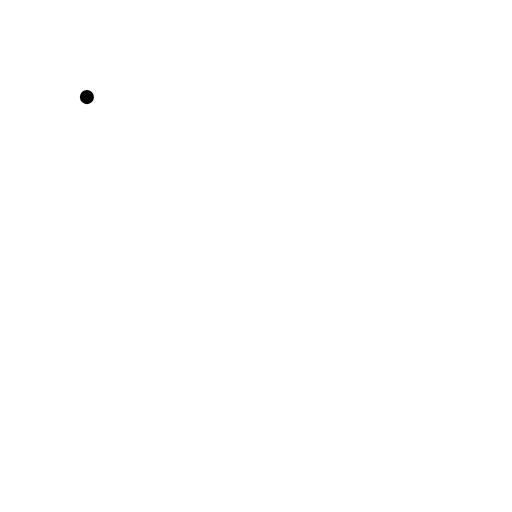
t = 0.00 s
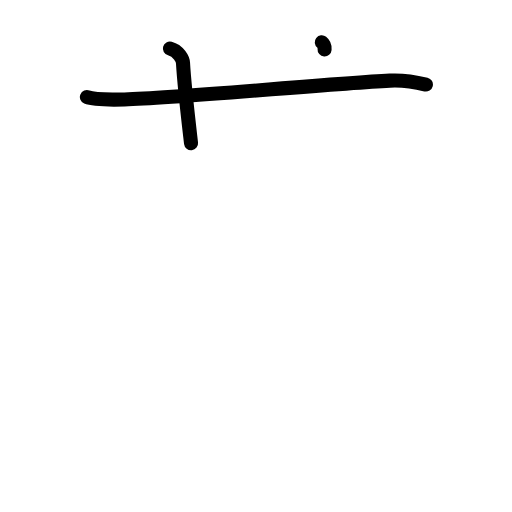
t = 2.20 s
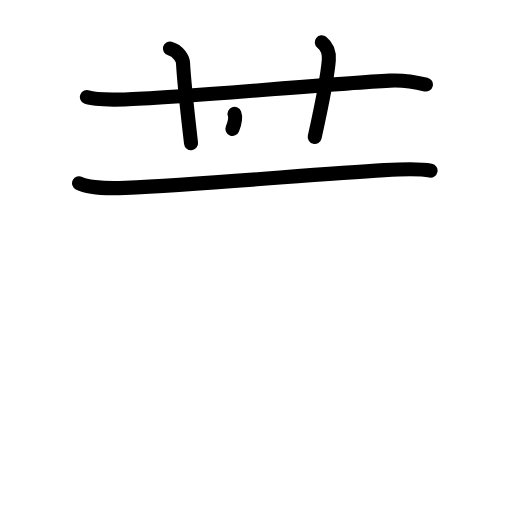
t = 4.40 s
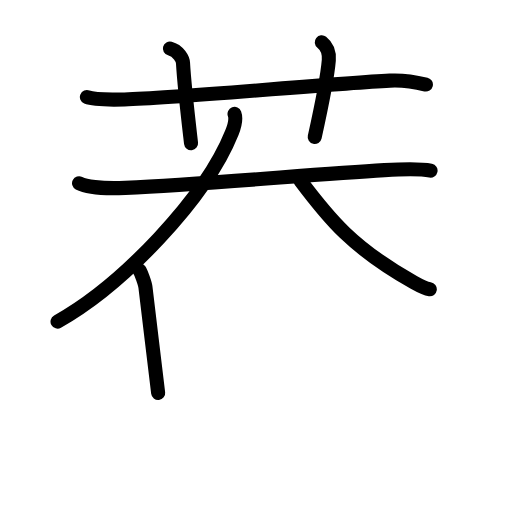
t = 6.60 s
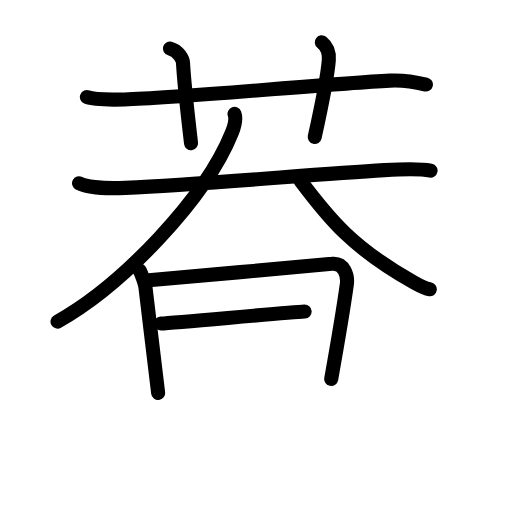
t = 8.80 s
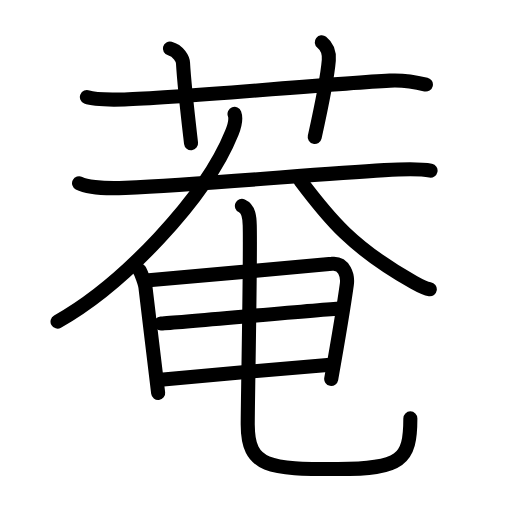
t = 11.00 s

The animated SVG that drew these frames (rendered in a browser with its animation timeline set to each time). Animation: 35 SMIL elements (animate=35); one cycle of 11.00 s.

<?xml version="1.0" encoding="UTF-8"?>
<!--
AniKanjiVG is licensed by CC-BY-SA Paul C. Sommerhoff (https://bitbucket.org/sommerhoff/anikanjivg).
AniKanjiVG uses KanjiVG which is licensed by CC-BY-SA Ulrich Apel (http://kanjivg.tagaini.net).
See also http://creativecommons.org/licenses/by-sa/3.0/
-->
<svg xmlns:kvg='http://kanjivg.tagaini.net' xmlns='http://www.w3.org/2000/svg' width='109' height='109' viewBox='0 0 109 109' style='fill:none;stroke:#000000;stroke-width:3;stroke-linecap:round;stroke-linejoin:round;' id="kvg:kanji_083f4"><g id="kvg:083f4" kvg:element="菴"><g id="kvg:083f4-g1" kvg:element="艹" kvg:variant="true" kvg:original="艸" kvg:position="top" kvg:radical="general"><path id="kvg:083f4-s1" kvg:type="㇐" d="M18.5,20.67c1.29,0.53,5,0.58,8,0.5c11.94-0.33,42.8-3.3,56.5-4c3.25-0.17,6.59,0.57,7.67,0.83"><animate attributeName="d" begin="0.0s" dur="0.3333333333333333s" from="M18.5,20.67C18.5,20.67,18.5,20.67,18.5,20.67" to="M18.5,20.67c1.29,0.53,5,0.58,8,0.5" />
<animate attributeName="d" begin="0.3333333333333333s" dur="0.3333333333333333s" from="M18.5,20.67c1.29,0.53,5,0.58,8,0.5c0,0,0,0,0,0,0" to="M18.5,20.67c1.29,0.53,5,0.58,8,0.5c11.94-0.33,42.8-3.3,56.5-4" />
<animate attributeName="d" begin="0.6666666666666666s" dur="0.3333333333333333s" from="M18.5,20.67c1.29,0.53,5,0.58,8,0.5c11.94-0.33,42.8-3.3,56.5-4c0,0,0,0,0,0,0" to="M18.5,20.67c1.29,0.53,5,0.58,8,0.5c11.94-0.33,42.8-3.3,56.5-4c3.25-0.17,6.59,0.57,7.67,0.83" />
</path>
<path id="kvg:083f4-s2" kvg:type="㇑a" d="M36.17,10.33c1.83,0.5,2.74,2.19,2.79,3.08c0.29,5.08,1.37,14.08,1.71,17.08"><animate attributeName="d" begin="1.0s" dur="0.5s" from="M36.17,10.33C36.17,10.33,36.17,10.33,36.17,10.33" to="M36.17,10.33c1.83,0.5,2.74,2.19,2.79,3.08" />
<animate attributeName="d" begin="1.5s" dur="0.5s" from="M36.17,10.33c1.83,0.5,2.74,2.19,2.79,3.08c0,0,0,0,0,0,0" to="M36.17,10.33c1.83,0.5,2.74,2.19,2.79,3.08c0.29,5.08,1.37,14.08,1.71,17.08" />
<animate attributeName="d" begin="0s" dur="1.0s" from="M-100,-100" to="M-100,-100" />
</path>
<path id="kvg:083f4-s3" kvg:type="㇑a" d="M68.5,9c1.18,0.93,1.61,2.41,1.5,3.83c-0.34,4.2-1.67,10.33-3,16.33"><animate attributeName="d" begin="2.0s" dur="0.5s" from="M68.5,9C68.5,9,68.5,9,68.5,9" to="M68.5,9c1.18,0.93,1.61,2.41,1.5,3.83" />
<animate attributeName="d" begin="2.5s" dur="0.5s" from="M68.5,9c1.18,0.93,1.61,2.41,1.5,3.83c0,0,0,0,0,0,0" to="M68.5,9c1.18,0.93,1.61,2.41,1.5,3.83c-0.34,4.2-1.67,10.33-3,16.33" />
<animate attributeName="d" begin="0s" dur="2.0s" from="M-100,-100" to="M-100,-100" />
</path>
</g>
<g id="kvg:083f4-g2" kvg:element="奄" kvg:position="bottom"><g id="kvg:083f4-g3" kvg:element="大" kvg:position="top"><path id="kvg:083f4-s4" kvg:type="㇐" d="M16.83,39c1.22,0.64,4.42,1.25,9.83,1c17.56-0.81,39.5-2.86,55.19-3.78c2.7-0.16,7.38-0.39,9.81,0.11"><animate attributeName="d" begin="3.0s" dur="0.3333333333333333s" from="M16.83,39C16.83,39,16.83,39,16.83,39" to="M16.83,39c1.22,0.64,4.42,1.25,9.83,1" />
<animate attributeName="d" begin="3.3333333333333335s" dur="0.3333333333333333s" from="M16.83,39c1.22,0.64,4.42,1.25,9.83,1c0,0,0,0,0,0,0" to="M16.83,39c1.22,0.64,4.42,1.25,9.83,1c17.56-0.81,39.5-2.86,55.19-3.78" />
<animate attributeName="d" begin="3.6666666666666665s" dur="0.3333333333333333s" from="M16.83,39c1.22,0.64,4.42,1.25,9.83,1c17.56-0.81,39.5-2.86,55.19-3.78c0,0,0,0,0,0,0" to="M16.83,39c1.22,0.64,4.42,1.25,9.83,1c17.56-0.81,39.5-2.86,55.19-3.78c2.7-0.16,7.38-0.39,9.81,0.11" />
<animate attributeName="d" begin="0s" dur="3.0s" from="M-100,-100" to="M-100,-100" />
</path>
<path id="kvg:083f4-s5" kvg:type="㇒" d="M49.93,24.25c0.41,1.1-0.06,2.73-0.56,3.99C43.75,42.25,26,60.75,12.25,68.46"><animate attributeName="d" begin="4.0s" dur="0.5s" from="M49.93,24.25C49.93,24.25,49.93,24.25,49.93,24.25" to="M49.93,24.25c0.41,1.1-0.06,2.73-0.56,3.99" />
<animate attributeName="d" begin="4.5s" dur="0.5s" from="M49.93,24.25c0.41,1.1-0.06,2.73-0.56,3.99c0,0,0,0,0,0,0" to="M49.93,24.25c0.41,1.1-0.06,2.73-0.56,3.99C43.75,42.25,26,60.75,12.25,68.46" />
<animate attributeName="d" begin="0s" dur="4.0s" from="M-100,-100" to="M-100,-100" />
</path>
<path id="kvg:083f4-s6" kvg:type="㇏" d="M63.97,38.47C70,46.5,75,52.75,88.09,60.12c1.92,1.08,2.55,1.34,3.41,1.46"><animate attributeName="d" begin="5.0s" dur="0.5s" from="M63.97,38.47C63.97,38.47,63.97,38.47,63.97,38.47" to="M63.97,38.47C70,46.5,75,52.75,88.09,60.12" />
<animate attributeName="d" begin="5.5s" dur="0.5s" from="M63.97,38.47C70,46.5,75,52.75,88.09,60.12c0,0,0,0,0,0,0" to="M63.97,38.47C70,46.5,75,52.75,88.09,60.12c1.92,1.08,2.55,1.34,3.41,1.46" />
<animate attributeName="d" begin="0s" dur="5.0s" from="M-100,-100" to="M-100,-100" />
</path>
</g>
<g id="kvg:083f4-g4" kvg:position="bottom"><g id="kvg:083f4-g5" kvg:element="日"><path id="kvg:083f4-s7" kvg:type="㇑" d="M29.67,57.5c0.37,0.52,1.19,2.85,1.29,3.59c0.29,2.16,2.58,21.84,2.71,22.57"><animate attributeName="d" begin="6.0s" dur="0.5s" from="M29.67,57.5C29.67,57.5,29.67,57.5,29.67,57.5" to="M29.67,57.5c0.37,0.52,1.19,2.85,1.29,3.59" />
<animate attributeName="d" begin="6.5s" dur="0.5s" from="M29.67,57.5c0.37,0.52,1.19,2.85,1.29,3.59c0,0,0,0,0,0,0" to="M29.67,57.5c0.37,0.52,1.19,2.85,1.29,3.59c0.29,2.16,2.58,21.84,2.71,22.57" />
<animate attributeName="d" begin="0s" dur="6.0s" from="M-100,-100" to="M-100,-100" />
</path>
<path id="kvg:083f4-s8" kvg:type="㇕a" d="M31.67,59.67c3.46-0.36,35.85-3.14,39-3.5c2.62-0.3,3.41,2.55,3.17,4.33c-0.5,3.64-1.78,11.46-3.33,20.17"><animate attributeName="d" begin="7.0s" dur="0.3333333333333333s" from="M31.67,59.67C31.67,59.67,31.67,59.67,31.67,59.67" to="M31.67,59.67c3.46-0.36,35.85-3.14,39-3.5" />
<animate attributeName="d" begin="7.333333333333333s" dur="0.3333333333333333s" from="M31.67,59.67c3.46-0.36,35.85-3.14,39-3.5c0,0,0,0,0,0,0" to="M31.67,59.67c3.46-0.36,35.85-3.14,39-3.5c2.62-0.3,3.41,2.55,3.17,4.33" />
<animate attributeName="d" begin="7.666666666666667s" dur="0.3333333333333333s" from="M31.67,59.67c3.46-0.36,35.85-3.14,39-3.5c2.62-0.3,3.41,2.55,3.17,4.33c0,0,0,0,0,0,0" to="M31.67,59.67c3.46-0.36,35.85-3.14,39-3.5c2.62-0.3,3.41,2.55,3.17,4.33c-0.5,3.64-1.78,11.46-3.33,20.17" />
<animate attributeName="d" begin="0s" dur="7.0s" from="M-100,-100" to="M-100,-100" />
</path>
<path id="kvg:083f4-s9" kvg:type="㇐a" d="M34.26,68.88c4.65-0.28,32.98-2.9,38.24-3.21"><animate attributeName="d" begin="8.0s" dur="1.0s" from="M34.26,68.88C34.26,68.88,34.26,68.88,34.26,68.88" to="M34.26,68.88c4.65-0.28,32.98-2.9,38.24-3.21" />
<animate attributeName="d" begin="0s" dur="8.0s" from="M-100,-100" to="M-100,-100" />
</path>
<path id="kvg:083f4-s10" kvg:type="㇐a" d="M34.17,80.83c7.66-0.74,30.15-2.74,36.17-3.17"><animate attributeName="d" begin="9.0s" dur="1.0s" from="M34.17,80.83C34.17,80.83,34.17,80.83,34.17,80.83" to="M34.17,80.83c7.66-0.74,30.15-2.74,36.17-3.17" />
<animate attributeName="d" begin="0s" dur="9.0s" from="M-100,-100" to="M-100,-100" />
</path>
</g>
<path id="kvg:083f4-s11" kvg:type="㇟" d="M51.5,43.83c1.5,0.67,1.63,2.39,1.67,4.17c0.18,7.94-0.43,36.96-0.43,42.36c0,9.22,4.52,9.5,19.21,9.5c13.51,0,15.41-1.97,15.41-10.79"><animate attributeName="d" begin="10.0s" dur="0.25s" from="M51.5,43.83C51.5,43.83,51.5,43.83,51.5,43.83" to="M51.5,43.83c1.5,0.67,1.63,2.39,1.67,4.17" />
<animate attributeName="d" begin="10.25s" dur="0.25s" from="M51.5,43.83c1.5,0.67,1.63,2.39,1.67,4.17c0,0,0,0,0,0,0" to="M51.5,43.83c1.5,0.67,1.63,2.39,1.67,4.17c0.18,7.94-0.43,36.96-0.43,42.36" />
<animate attributeName="d" begin="10.5s" dur="0.25s" from="M51.5,43.83c1.5,0.67,1.63,2.39,1.67,4.17c0.18,7.94-0.43,36.96-0.43,42.36c0,0,0,0,0,0,0" to="M51.5,43.83c1.5,0.67,1.63,2.39,1.67,4.17c0.18,7.94-0.43,36.96-0.43,42.36c0,9.22,4.52,9.5,19.21,9.5" />
<animate attributeName="d" begin="10.75s" dur="0.25s" from="M51.5,43.83c1.5,0.67,1.63,2.39,1.67,4.17c0.18,7.94-0.43,36.96-0.43,42.36c0,9.22,4.52,9.5,19.21,9.5c0,0,0,0,0,0,0" to="M51.5,43.83c1.5,0.67,1.63,2.39,1.67,4.17c0.18,7.94-0.43,36.96-0.43,42.36c0,9.22,4.52,9.5,19.21,9.5c13.51,0,15.41-1.97,15.41-10.79" />
<animate attributeName="d" begin="0s" dur="10.0s" from="M-100,-100" to="M-100,-100" />
</path>
</g>
</g>
</g>
</svg>
